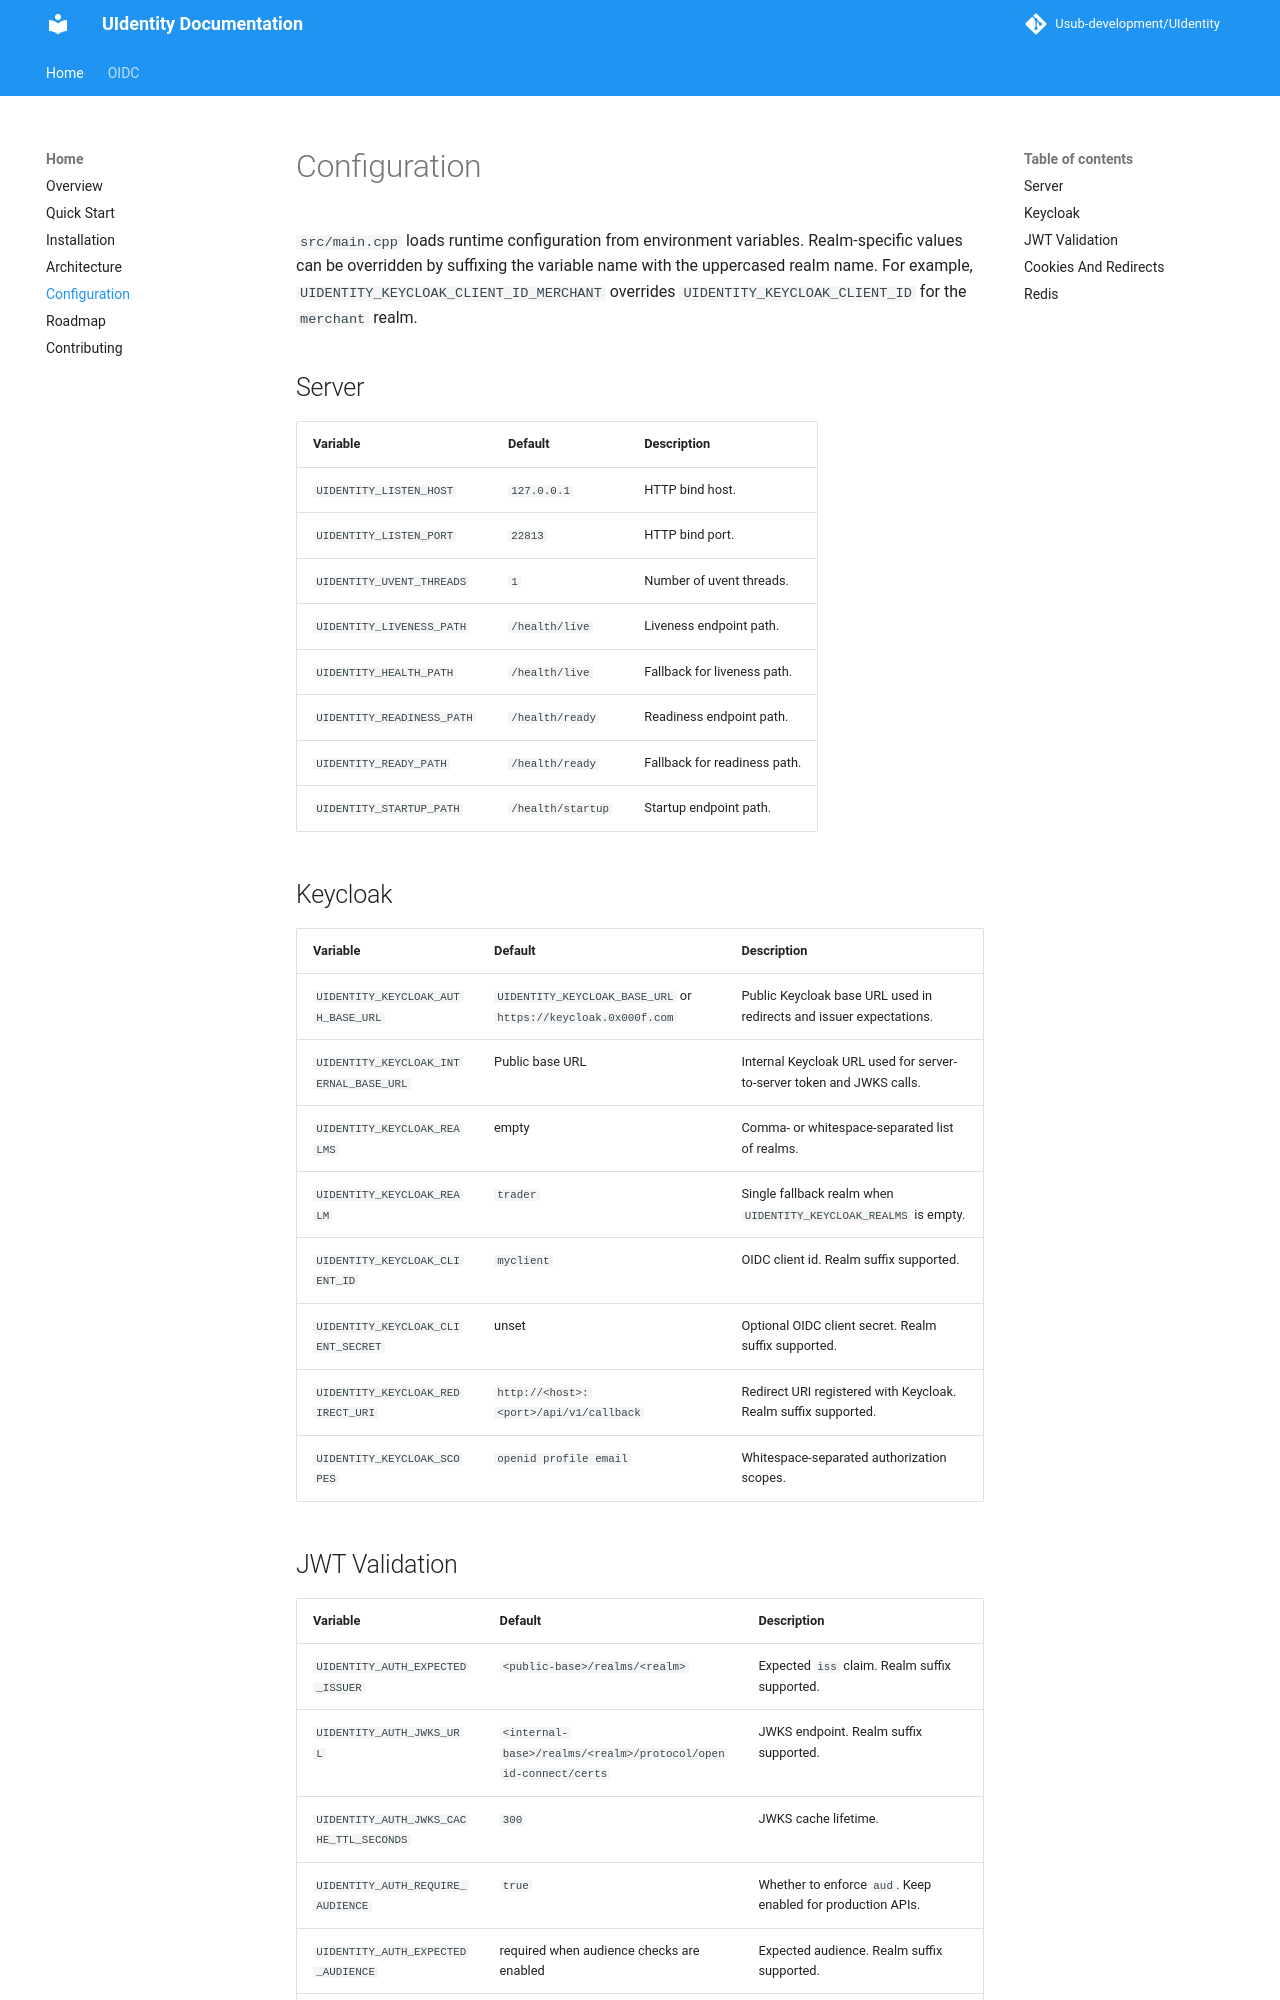

repository: Usub-Foundation/UIdentity · page: config/index.html · generator: mkdocs

# Configuration

`src/main.cpp` loads runtime configuration from environment variables. Realm-specific values can be overridden by suffixing the variable name with the uppercased realm name. For example, `UIDENTITY_KEYCLOAK_CLIENT_ID_MERCHANT` overrides `UIDENTITY_KEYCLOAK_CLIENT_ID` for the `merchant` realm.

## Server

| Variable | Default | Description |
| --- | --- | --- |
| `UIDENTITY_LISTEN_HOST` | `127.0.0.1` | HTTP bind host. |
| `UIDENTITY_LISTEN_PORT` | `22813` | HTTP bind port. |
| `UIDENTITY_UVENT_THREADS` | `1` | Number of uvent threads. |
| `UIDENTITY_LIVENESS_PATH` | `/health/live` | Liveness endpoint path. |
| `UIDENTITY_HEALTH_PATH` | `/health/live` | Fallback for liveness path. |
| `UIDENTITY_READINESS_PATH` | `/health/ready` | Readiness endpoint path. |
| `UIDENTITY_READY_PATH` | `/health/ready` | Fallback for readiness path. |
| `UIDENTITY_STARTUP_PATH` | `/health/startup` | Startup endpoint path. |

## Keycloak

| Variable | Default | Description |
| --- | --- | --- |
| `UIDENTITY_KEYCLOAK_AUTH_BASE_URL` | `UIDENTITY_KEYCLOAK_BASE_URL` or `https://keycloak.0x000f.com` | Public Keycloak base URL used in redirects and issuer expectations. |
| `UIDENTITY_KEYCLOAK_INTERNAL_BASE_URL` | Public base URL | Internal Keycloak URL used for server-to-server token and JWKS calls. |
| `UIDENTITY_KEYCLOAK_REALMS` | empty | Comma- or whitespace-separated list of realms. |
| `UIDENTITY_KEYCLOAK_REALM` | `trader` | Single fallback realm when `UIDENTITY_KEYCLOAK_REALMS` is empty. |
| `UIDENTITY_KEYCLOAK_CLIENT_ID` | `myclient` | OIDC client id. Realm suffix supported. |
| `UIDENTITY_KEYCLOAK_CLIENT_SECRET` | unset | Optional OIDC client secret. Realm suffix supported. |
| `UIDENTITY_KEYCLOAK_REDIRECT_URI` | `http://<host>:<port>/api/v1/callback` | Redirect URI registered with Keycloak. Realm suffix supported. |
| `UIDENTITY_KEYCLOAK_SCOPES` | `openid profile email` | Whitespace-separated authorization scopes. |
